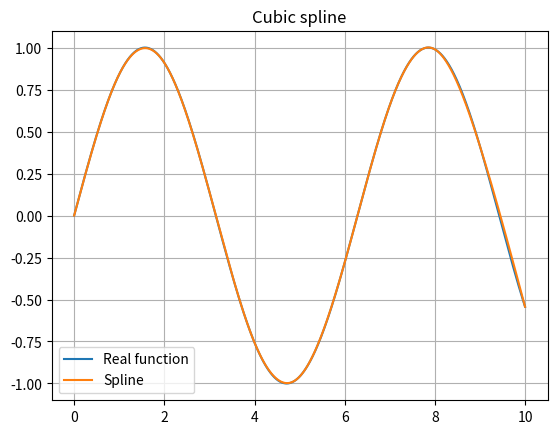

Python code for this plot:
import numpy as np


class CubicSpline:
    def __init__(self, t: np.ndarray, y: np.ndarray):
        if len(set(t)) != len(t):
            raise Exception("Cannot have multiple entries of same x value")
        self.t = t
        self.y = y

        n = len(t) - 1

        self.h = np.zeros(n)
        self.b = np.zeros(n)
        for i in range(n):
            self.h[i] = t[i + 1] - t[i]
            self.b[i] = 6 * (y[i + 1] - y[i]) / self.h[i]

        self.u = np.zeros(n)
        self.v = np.zeros(n)
        self.u[1] = 2 * (self.h[0] + self.h[1])
        self.v[1] = self.b[1] - self.b[0]

        for i in range(2, n):
            self.u[i] = (
                2 * (self.h[i] + self.h[i - 1]) - self.h[i - 1] ** 2 / self.u[i - 1]
            )
            self.v[i] = (
                self.b[i]
                - self.b[i - 1]
                - self.h[i - 1] * self.v[i - 1] / self.u[i - 1]
            )

        self.z = np.zeros(n + 1)
        for i in range(n - 1, 0, -1):
            self.z[i] = (self.v[i] - self.h[i] * self.z[i + 1]) / self.u[i]

    def approximate(self, x: np.ndarray):
        y = np.zeros_like(x)
        for i in range(len(y)):
            y[i] = self._approximate(x[i])

        return y

    def _approximate(self, x: float):
        if x == self.t[-1]:
            return self.y[-1]

        i = None
        for j in range(len(self.t) - 1):
            if x >= self.t[j] and x < self.t[j + 1]:
                i = j
                break
        else:
            raise Exception("x not in interval of spline")

        return (
            self.z[i] / (6 * self.h[i]) * (self.t[i + 1] - x) ** 3
            + self.z[i + 1] / (6 * self.h[i]) * (x - self.t[i]) ** 3
            + (self.y[i + 1] / self.h[i] - self.z[i + 1] * self.h[i] / 6)
            * (x - self.t[i])
            + (self.y[i] / self.h[i] - self.z[i] * self.h[i] / 6) * (self.t[i + 1] - x)
        )


if __name__ == "__main__":
    import matplotlib.pyplot as plt

    def func(x):
        return np.sin(
            x
        )  # 0.001 * x ** 5 - 0.05 * x ** 4 - 10 * x ** 2 + x - 10 + np.sin(x) ** 3

    x0 = np.arange(0, 11, 1)
    y0 = func(x0)

    cs = CubicSpline(x0, y0)

    x = np.arange(0, 10, 0.001)

    y = cs.approximate(x)

    plt.plot(x, func(x))
    plt.plot(x, y)
    plt.legend(["Real function", "Spline"])
    plt.title("Cubic spline")
    plt.grid()
    plt.show()